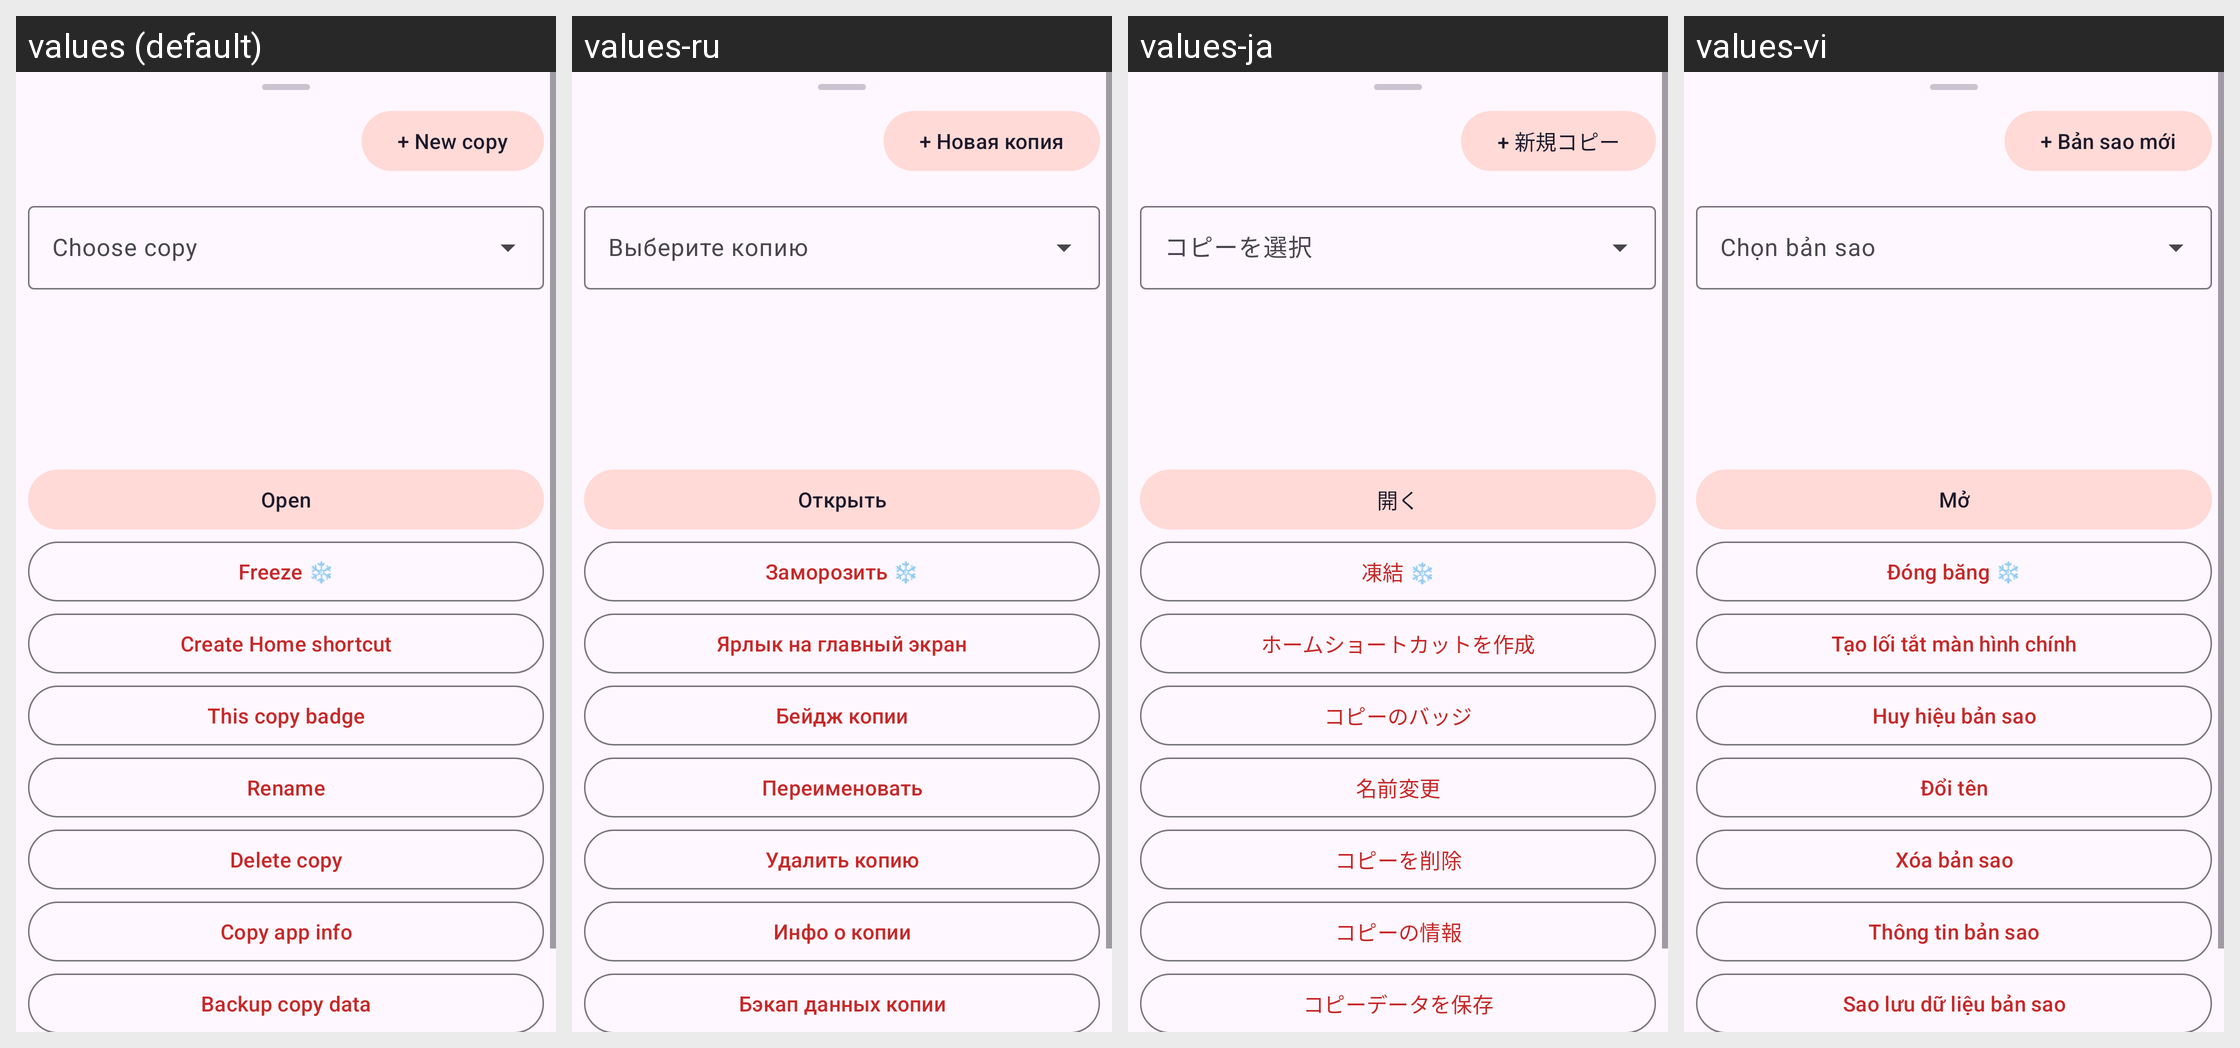

The Android screen above is rendered under several locales of the same app. Produce the string resources it draws, with the default and per-locale values.
Android screen res/layout/dialog_manage.xml rendered under 4 locales, left to right: values (default), values-ru, values-ja, values-vi. Device: Nexus 5 (rendered at 1080×1920; each locale shown at half size, 540×960, under a caption strip naming it); theme Theme.Clonix.
Other locales in the repository, not shown: values-ar, values-bn, values-de, values-es, values-fa, values-fr, values-hi, values-id, values-it, values-ko, values-ms, values-pl, values-pt, values-ta, values-th, values-tr, values-ur, values-zh-rCN.
Strings drawn on this screen, with the default value and each locale's value (text and hints the layout hard-codes, and strings that could not be matched under every locale, appear in the picture but are not listed):

manage_new
  values: + New copy
  values-ru: + Новая копия
  values-ja: + 新規コピー
  values-vi: + Bản sao mới

open
  values: Open
  values-ru: Открыть
  values-ja: 開く
  values-vi: Mở

freeze
  values: Freeze ❄
  values-ru: Заморозить ❄
  values-ja: 凍結 ❄
  values-vi: Đóng băng ❄

manage_shortcut_btn
  values: Create Home shortcut
  values-ru: Ярлык на главный экран
  values-ja: ホームショートカットを作成
  values-vi: Tạo lối tắt màn hình chính

manage_badge_btn
  values: This copy badge
  values-ru: Бейдж копии
  values-ja: コピーのバッジ
  values-vi: Huy hiệu bản sao

manage_rename_btn
  values: Rename
  values-ru: Переименовать
  values-ja: 名前変更
  values-vi: Đổi tên

manage_delete_btn
  values: Delete copy
  values-ru: Удалить копию
  values-ja: コピーを削除
  values-vi: Xóa bản sao

app_info_btn
  values: Copy app info
  values-ru: Инфо о копии
  values-ja: コピーの情報
  values-vi: Thông tin bản sao

manage_backup_btn
  values: Backup copy data
  values-ru: Бэкап данных копии
  values-ja: コピーデータを保存
  values-vi: Sao lưu dữ liệu bản sao
